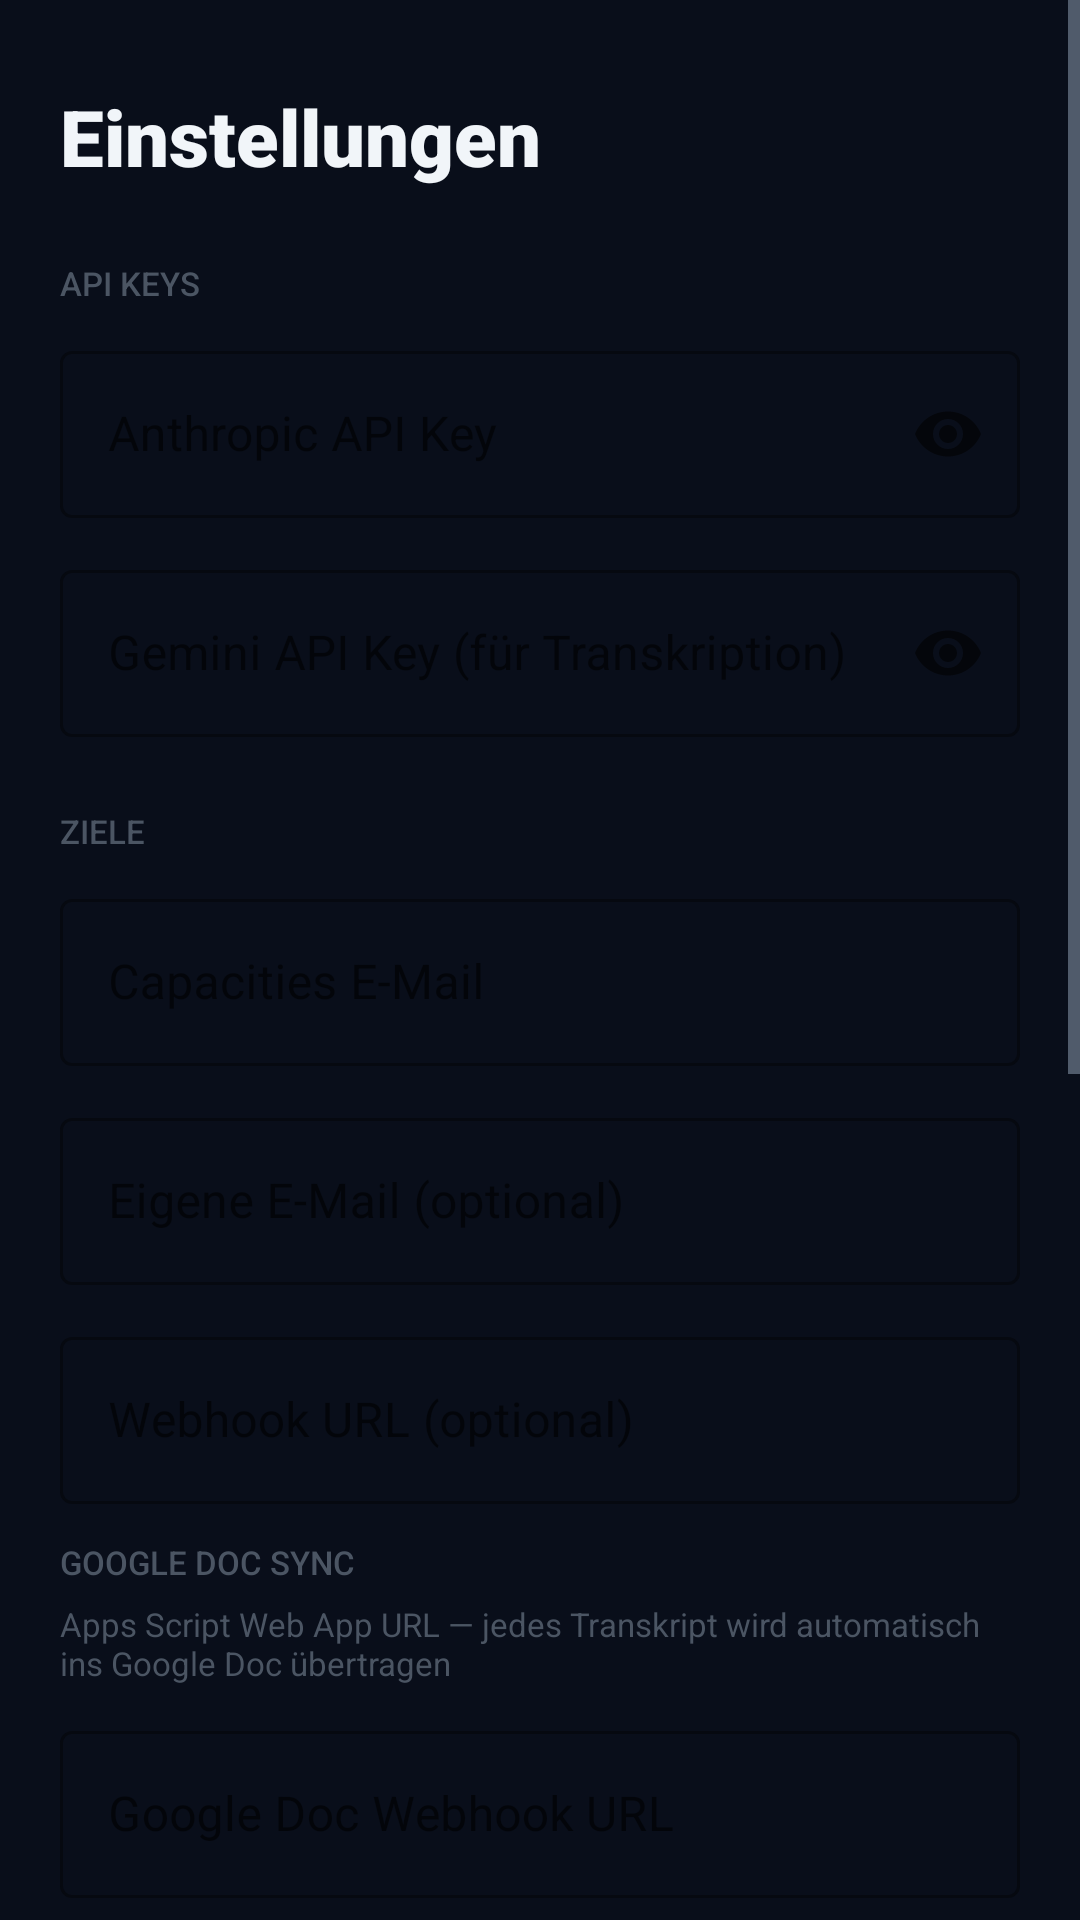

Write the Android layout XML for this screen, with the resource values it uses.
<!-- AndroidManifest.xml: application theme Theme.VoiceCapture -->
<!-- res/layout/fragment_settings.xml -->
<?xml version="1.0" encoding="utf-8"?>
<ScrollView xmlns:android="http://schemas.android.com/apk/res/android"
    xmlns:app="http://schemas.android.com/apk/res-auto"
    android:layout_width="match_parent"
    android:layout_height="match_parent"
    android:background="@color/bg_dark">

    <LinearLayout
        android:layout_width="match_parent"
        android:layout_height="wrap_content"
        android:orientation="vertical"
        android:paddingStart="20dp"
        android:paddingEnd="20dp"
        android:paddingBottom="32dp">

        
        <TextView
            android:layout_width="match_parent"
            android:layout_height="wrap_content"
            android:text="Einstellungen"
            android:textSize="26sp"
            android:textColor="@color/text_primary"
            android:fontFamily="sans-serif-black"
            android:paddingTop="28dp"
            android:paddingBottom="24dp" />

        
        <TextView
            android:layout_width="match_parent"
            android:layout_height="wrap_content"
            android:text="API KEYS"
            android:textColor="@color/text_muted"
            android:textSize="11sp"
            android:fontFamily="sans-serif-medium"
            android:layout_marginBottom="10dp" />

        <com.google.android.material.textfield.TextInputLayout
            style="@style/Widget.MaterialComponents.TextInputLayout.OutlinedBox"
            android:layout_width="match_parent"
            android:layout_height="wrap_content"
            android:hint="Anthropic API Key"
            app:endIconMode="password_toggle"
            android:layout_marginBottom="12dp">
            <com.google.android.material.textfield.TextInputEditText
                android:id="@+id/et_anthropic_key"
                android:layout_width="match_parent"
                android:layout_height="wrap_content"
                android:inputType="textPassword"
                android:textColor="@color/text_primary" />
        </com.google.android.material.textfield.TextInputLayout>

        <com.google.android.material.textfield.TextInputLayout
            style="@style/Widget.MaterialComponents.TextInputLayout.OutlinedBox"
            android:layout_width="match_parent"
            android:layout_height="wrap_content"
            android:hint="Gemini API Key (für Transkription)"
            app:endIconMode="password_toggle"
            android:layout_marginBottom="24dp">
            <com.google.android.material.textfield.TextInputEditText
                android:id="@+id/et_gemini_key"
                android:layout_width="match_parent"
                android:layout_height="wrap_content"
                android:inputType="textPassword"
                android:textColor="@color/text_primary" />
        </com.google.android.material.textfield.TextInputLayout>

        
        <TextView
            android:layout_width="match_parent"
            android:layout_height="wrap_content"
            android:text="ZIELE"
            android:textColor="@color/text_muted"
            android:textSize="11sp"
            android:fontFamily="sans-serif-medium"
            android:layout_marginBottom="10dp" />

        <com.google.android.material.textfield.TextInputLayout
            style="@style/Widget.MaterialComponents.TextInputLayout.OutlinedBox"
            android:layout_width="match_parent"
            android:layout_height="wrap_content"
            android:hint="Capacities E-Mail"
            android:layout_marginBottom="12dp">
            <com.google.android.material.textfield.TextInputEditText
                android:id="@+id/et_capacities_email"
                android:layout_width="match_parent"
                android:layout_height="wrap_content"
                android:inputType="textEmailAddress"
                android:textColor="@color/text_primary" />
        </com.google.android.material.textfield.TextInputLayout>

        <com.google.android.material.textfield.TextInputLayout
            style="@style/Widget.MaterialComponents.TextInputLayout.OutlinedBox"
            android:layout_width="match_parent"
            android:layout_height="wrap_content"
            android:hint="Eigene E-Mail (optional)"
            android:layout_marginBottom="12dp">
            <com.google.android.material.textfield.TextInputEditText
                android:id="@+id/et_custom_email"
                android:layout_width="match_parent"
                android:layout_height="wrap_content"
                android:inputType="textEmailAddress"
                android:textColor="@color/text_primary" />
        </com.google.android.material.textfield.TextInputLayout>

        <com.google.android.material.textfield.TextInputLayout
            style="@style/Widget.MaterialComponents.TextInputLayout.OutlinedBox"
            android:layout_width="match_parent"
            android:layout_height="wrap_content"
            android:hint="Webhook URL (optional)"
            android:layout_marginBottom="12dp">
            <com.google.android.material.textfield.TextInputEditText
                android:id="@+id/et_webhook_url"
                android:layout_width="match_parent"
                android:layout_height="wrap_content"
                android:inputType="textUri"
                android:textColor="@color/text_primary" />
        </com.google.android.material.textfield.TextInputLayout>

        
        <TextView
            android:layout_width="match_parent"
            android:layout_height="wrap_content"
            android:text="GOOGLE DOC SYNC"
            android:textColor="@color/text_muted"
            android:textSize="11sp"
            android:fontFamily="sans-serif-medium"
            android:layout_marginBottom="6dp" />

        <TextView
            android:layout_width="match_parent"
            android:layout_height="wrap_content"
            android:text="Apps Script Web App URL — jedes Transkript wird automatisch ins Google Doc übertragen"
            android:textColor="@color/text_muted"
            android:textSize="11sp"
            android:layout_marginBottom="10dp" />

        <com.google.android.material.textfield.TextInputLayout
            style="@style/Widget.MaterialComponents.TextInputLayout.OutlinedBox"
            android:layout_width="match_parent"
            android:layout_height="wrap_content"
            android:hint="Google Doc Webhook URL"
            android:layout_marginBottom="10dp">
            <com.google.android.material.textfield.TextInputEditText
                android:id="@+id/et_google_doc_webhook_url"
                android:layout_width="match_parent"
                android:layout_height="wrap_content"
                android:inputType="textUri"
                android:textColor="@color/text_primary" />
        </com.google.android.material.textfield.TextInputLayout>

        <androidx.appcompat.widget.AppCompatButton
            android:id="@+id/btn_test_webhook"
            android:layout_width="wrap_content"
            android:layout_height="40dp"
            android:text="🔌 Verbindung testen"
            android:textSize="13sp"
            android:textColor="@color/accent_voice"
            android:background="@drawable/chip_bg"
            android:paddingStart="16dp"
            android:paddingEnd="16dp"
            android:layout_marginBottom="24dp" />

        
        <TextView
            android:layout_width="match_parent"
            android:layout_height="wrap_content"
            android:text="SMTP (E-MAIL-VERSAND)"
            android:textColor="@color/text_muted"
            android:textSize="11sp"
            android:fontFamily="sans-serif-medium"
            android:layout_marginBottom="6dp" />

        <TextView
            android:layout_width="match_parent"
            android:layout_height="wrap_content"
            android:text="Gmail: App-Passwort verwenden"
            android:textColor="@color/text_muted"
            android:textSize="11sp"
            android:layout_marginBottom="10dp" />

        <com.google.android.material.textfield.TextInputLayout
            style="@style/Widget.MaterialComponents.TextInputLayout.OutlinedBox"
            android:layout_width="match_parent"
            android:layout_height="wrap_content"
            android:hint="SMTP Host"
            android:layout_marginBottom="12dp">
            <com.google.android.material.textfield.TextInputEditText
                android:id="@+id/et_smtp_host"
                android:layout_width="match_parent"
                android:layout_height="wrap_content"
                android:textColor="@color/text_primary" />
        </com.google.android.material.textfield.TextInputLayout>

        <com.google.android.material.textfield.TextInputLayout
            style="@style/Widget.MaterialComponents.TextInputLayout.OutlinedBox"
            android:layout_width="match_parent"
            android:layout_height="wrap_content"
            android:hint="SMTP Port (z.B. 587)"
            android:layout_marginBottom="12dp">
            <com.google.android.material.textfield.TextInputEditText
                android:id="@+id/et_smtp_port"
                android:layout_width="match_parent"
                android:layout_height="wrap_content"
                android:inputType="number"
                android:textColor="@color/text_primary" />
        </com.google.android.material.textfield.TextInputLayout>

        <com.google.android.material.textfield.TextInputLayout
            style="@style/Widget.MaterialComponents.TextInputLayout.OutlinedBox"
            android:layout_width="match_parent"
            android:layout_height="wrap_content"
            android:hint="SMTP Benutzername (E-Mail)"
            android:layout_marginBottom="12dp">
            <com.google.android.material.textfield.TextInputEditText
                android:id="@+id/et_smtp_user"
                android:layout_width="match_parent"
                android:layout_height="wrap_content"
                android:inputType="textEmailAddress"
                android:textColor="@color/text_primary" />
        </com.google.android.material.textfield.TextInputLayout>

        <com.google.android.material.textfield.TextInputLayout
            style="@style/Widget.MaterialComponents.TextInputLayout.OutlinedBox"
            android:layout_width="match_parent"
            android:layout_height="wrap_content"
            android:hint="SMTP Passwort / App-Passwort"
            app:endIconMode="password_toggle"
            android:layout_marginBottom="28dp">
            <com.google.android.material.textfield.TextInputEditText
                android:id="@+id/et_smtp_pass"
                android:layout_width="match_parent"
                android:layout_height="wrap_content"
                android:inputType="textPassword"
                android:textColor="@color/text_primary" />
        </com.google.android.material.textfield.TextInputLayout>

        
        <androidx.appcompat.widget.AppCompatButton
            android:id="@+id/btn_save"
            android:layout_width="match_parent"
            android:layout_height="52dp"
            android:text="Einstellungen speichern"
            android:textSize="15sp"
            android:fontFamily="sans-serif-medium"
            android:background="@drawable/btn_primary_bg"
            android:textColor="@color/text_primary" />

    </LinearLayout>
</ScrollView>
<!-- resources referenced by this layout -->
<resources>
  <color name="accent_voice">#6366F1</color>
  <color name="bg_dark">#090E1A</color>
  <color name="text_muted">#4B5563</color>
  <color name="text_primary">#F1F5F9</color>
  <style name="Theme.VoiceCapture" parent="Theme.MaterialComponents.DayNight.NoActionBar">
          <item name="colorPrimary">@color/accent_voice</item>
          <item name="colorPrimaryVariant">@color/surface</item>
          <item name="colorOnPrimary">@color/text_primary</item>
          <item name="colorSecondary">@color/accent_voice_light</item>
          <item name="colorSurface">@color/surface</item>
          <item name="android:colorBackground">@color/bg_dark</item>
          <item name="android:windowBackground">@color/bg_dark</item>
          <item name="android:textColorPrimary">@color/text_primary</item>
          <item name="android:textColorSecondary">@color/text_secondary</item>
          <item name="colorControlHighlight">#336366F1</item>
          <item name="chipStyle">@style/Widget.MaterialComponents.Chip.Choice</item>
      </style>
  <color name="surface">#111827</color>
  <color name="accent_voice_light">#818CF8</color>
  <color name="text_secondary">#94A3B8</color>
</resources>
